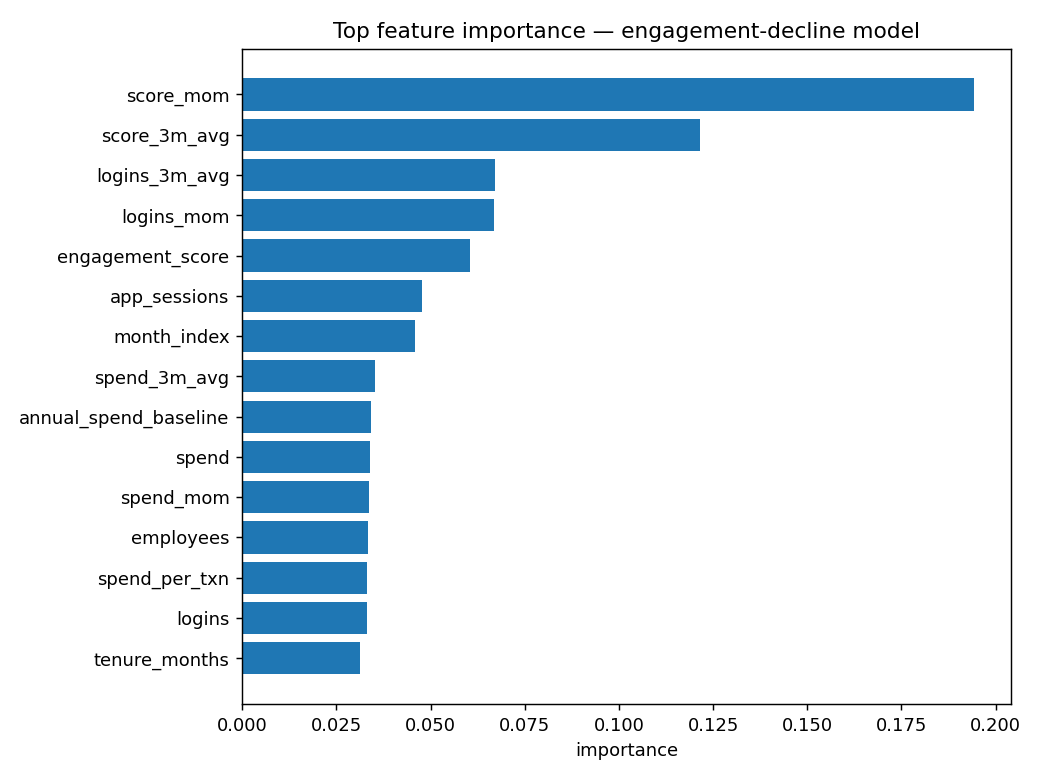

Data behind this chart, as committed beside it:
feature, importance
score_mom, 0.1944
score_3m_avg, 0.1214
logins_3m_avg, 0.06706
logins_mom, 0.06694
engagement_score, 0.06044
app_sessions, 0.0478
month_index, 0.04578
spend_3m_avg, 0.03512
annual_spend_baseline, 0.03408
spend, 0.03403
spend_mom, 0.03371
employees, 0.03333
spend_per_txn, 0.03301
logins, 0.03301
tenure_months, 0.03126
